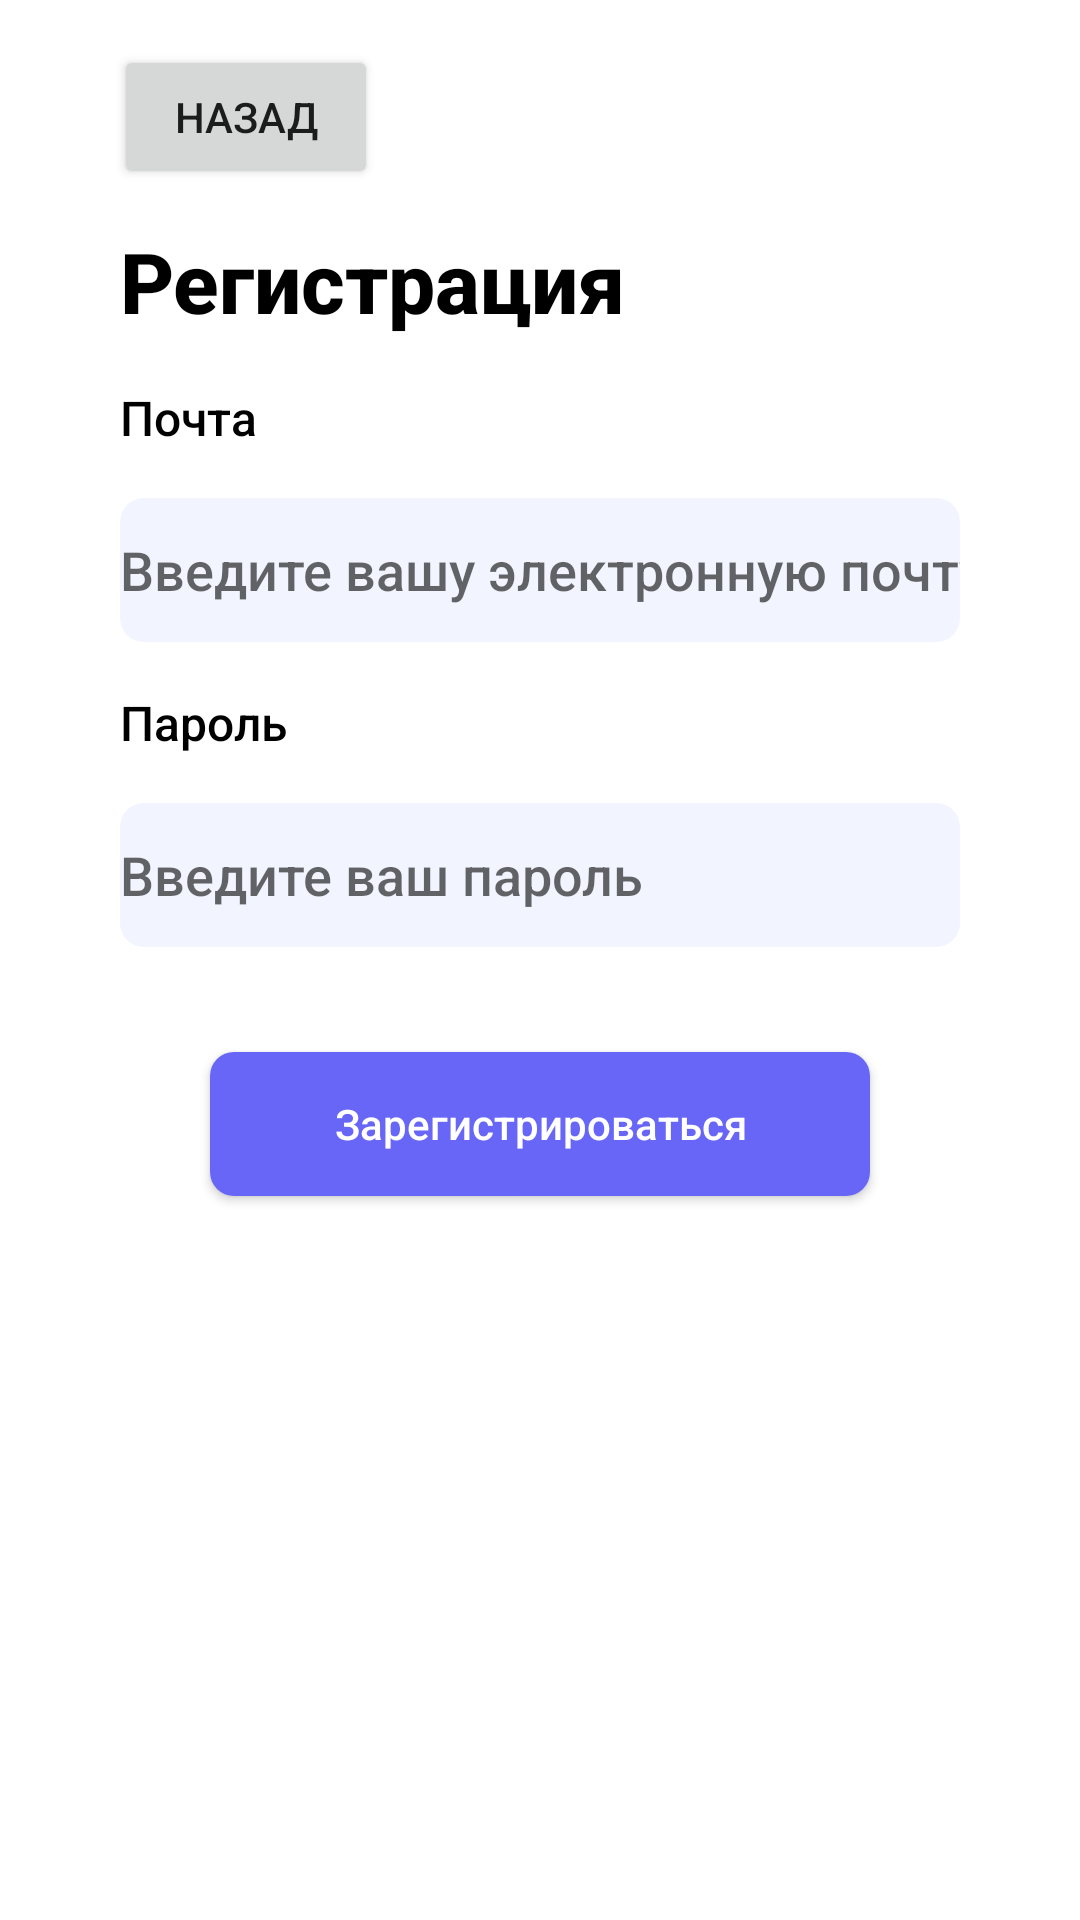

This screen was rendered from an Android layout file. Write that file and the resources it references.
<!-- AndroidManifest.xml: application theme Theme.6SemLast -->
<!-- res/layout/fragment_sign_in_fragment.xml -->
<?xml version="1.0" encoding="utf-8"?>
<androidx.constraintlayout.widget.ConstraintLayout xmlns:android="http://schemas.android.com/apk/res/android"
    android:layout_width="match_parent"
    android:layout_height="match_parent"
    xmlns:app="http://schemas.android.com/apk/res-auto"
    xmlns:tools="http://schemas.android.com/tools"
    tools:context=".fragments.sign_in_fragment">

    <RelativeLayout
        android:layout_width="match_parent"
        android:layout_height="match_parent"
        app:layout_constraintBottom_toBottomOf="parent"
        app:layout_constraintEnd_toEndOf="parent"
        app:layout_constraintStart_toStartOf="parent"
        app:layout_constraintTop_toTopOf="parent">

        <TextView
            android:id="@+id/textViewTitle"
            android:layout_width="wrap_content"
            android:layout_height="wrap_content"
            android:layout_marginStart="@dimen/sorok"
            android:layout_marginTop="75dp"
            android:layout_marginEnd="@dimen/sorok"
            android:fontFamily="sans-serif-medium"
            android:text="@string/RegistrationToRus"
            android:textColor="@color/black"
            android:textSize="28sp"
            android:textStyle="bold" />

        <TextView
            android:id="@+id/textViewEmailLabel"
            android:layout_width="wrap_content"
            android:layout_height="wrap_content"
            android:layout_below="@id/textViewTitle"
            android:layout_marginStart="@dimen/sorok"
            android:layout_marginTop="16dp"
            android:layout_marginEnd="@dimen/sorok"
            android:fontFamily="sans-serif-medium"
            android:text="@string/EmailOnRus"
            android:textColor="@color/black"
            android:textSize="16sp"
            android:textStyle="normal" />

        <EditText
            android:id="@+id/editTextEmail"
            android:layout_width="match_parent"
            android:layout_height="wrap_content"
            android:layout_below="@id/textViewEmailLabel"
            android:layout_marginStart="@dimen/sorok"
            android:layout_marginTop="16dp"
            android:layout_marginEnd="@dimen/sorok"
            android:background="@drawable/rounded_edittext"
            android:fontFamily="sans-serif-medium"
            android:hint="@string/EditTxt_EnterEmail"
            android:inputType="textEmailAddress"
            android:minHeight="48dp" />

        <TextView
            android:id="@+id/textViewPasswordLabel"
            android:layout_width="wrap_content"
            android:layout_height="wrap_content"
            android:layout_below="@id/editTextEmail"
            android:layout_marginStart="40dp"
            android:layout_marginTop="16dp"
            android:layout_marginEnd="@dimen/sorok"
            android:fontFamily="sans-serif-medium"
            android:text="@string/TxtPassword"
            android:textColor="@color/black"
            android:textSize="16sp"
            android:textStyle="normal" />

        <EditText
            android:id="@+id/editTextPassword"
            android:layout_width="match_parent"
            android:layout_height="wrap_content"
            android:layout_below="@id/textViewPasswordLabel"
            android:layout_marginStart="@dimen/sorok"
            android:layout_marginTop="16dp"
            android:layout_marginEnd="@dimen/sorok"
            android:background="@drawable/rounded_edittext"
            android:fontFamily="sans-serif-medium"
            android:hint="@string/EditTextEnterPassword"
            android:inputType="textPassword"
            android:minHeight="48dp" />

        <Button
            android:id="@+id/buttonRegister"
            android:layout_width="match_parent"
            android:layout_height="wrap_content"
            android:layout_below="@id/editTextPassword"
            android:layout_alignParentStart="true"
            android:layout_alignParentEnd="true"
            android:layout_marginStart="70dp"
            android:layout_marginTop="35dp"
            android:layout_marginEnd="70dp"
            android:background="@drawable/rounded_button"
            android:fontFamily="sans-serif-medium"
            android:text="@string/BtnRegistrationText"
            android:textAllCaps="false"
            android:textColor="#FFFFFF" />

        <Button
            android:id="@+id/buttonBackToLoggin"
            android:layout_width="wrap_content"
            android:layout_height="wrap_content"
            android:layout_alignParentStart="true"
            android:layout_alignParentTop="true"
            android:layout_marginStart="38dp"
            android:layout_marginTop="15dp"
            android:text="Назад" />

    </RelativeLayout>
</androidx.constraintlayout.widget.ConstraintLayout>
<!-- resources referenced by this layout -->
<resources>
  <color name="black">#FF000000</color>
  <dimen name="sorok">40dp</dimen>
  <!-- drawable rounded_button (drawable) -->
  <?xml version="1.0" encoding="utf-8"?>
  <selector xmlns:android="http://schemas.android.com/apk/res/android">
  
      <item android:state_pressed="true">
          <shape android:shape="rectangle">
              <solid android:color="@android:color/darker_gray"/>
              <corners android:radius="@dimen/margin_small"/>
          </shape>
      </item>
  
      <item>
          <shape android:shape="rectangle">
              <solid android:color="@color/brion"/>
              <corners android:radius="@dimen/margin_small"/>
          </shape>
      </item>
  
  </selector>
  <!-- drawable rounded_edittext (drawable) -->
  <?xml version="1.0" encoding="utf-8"?>
  <shape xmlns:android="http://schemas.android.com/apk/res/android"
      android:shape="rectangle">
      <solid android:color="#F2F5FF" />
      <corners android:radius="@dimen/margin_small" />
  
  </shape>
  <string name="BtnRegistrationText">Зарегистрироваться</string>
  <string name="EditTextEnterPassword">Введите ваш пароль</string>
  <string name="EditTxt_EnterEmail">Введите вашу электронную почту</string>
  <string name="EmailOnRus">Почта</string>
  <string name="RegistrationToRus">Регистрация</string>
  <string name="TxtPassword">Пароль</string>
  <style name="Theme.6SemLast" parent="Theme.MaterialComponents.DayNight.DarkActionBar">
          
          <item name="colorPrimary">@color/purple_500</item>
          <item name="colorPrimaryVariant">@color/purple_700</item>
          <item name="colorOnPrimary">@color/white</item>
          
          <item name="colorSecondary">@color/teal_200</item>
          <item name="colorSecondaryVariant">@color/teal_700</item>
          <item name="colorOnSecondary">@color/black</item>
          
          <item name="android:statusBarColor">?attr/colorPrimaryVariant</item>
          
      </style>
  <dimen name="margin_small">8dp</dimen>
  <color name="brion">#6766F6</color>
  <color name="purple_500">#FF6200EE</color>
  <color name="purple_700">#FF3700B3</color>
  <color name="white">#FFFFFFFF</color>
  <color name="teal_200">#FF03DAC5</color>
  <color name="teal_700">#FF018786</color>
</resources>
